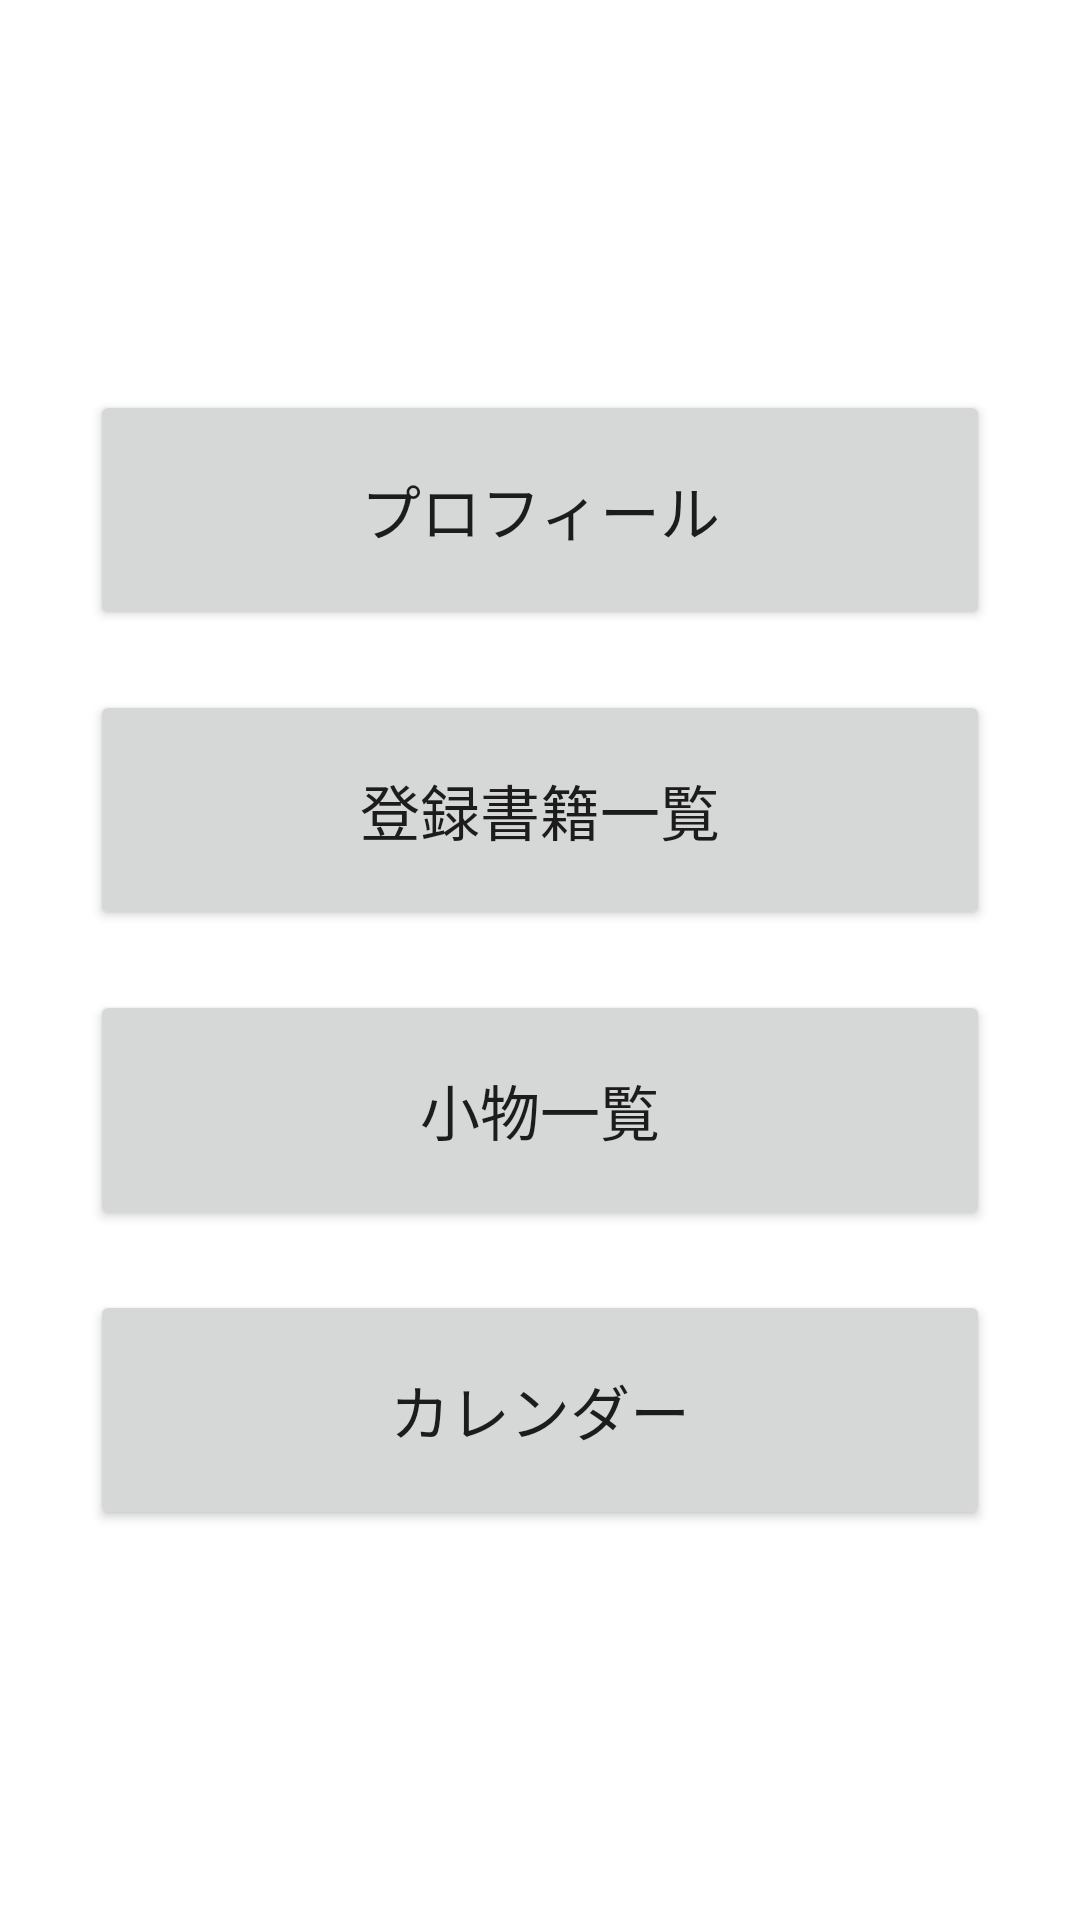

This screen was rendered from an Android layout file. Write that file and the resources it references.
<!-- AndroidManifest.xml: application theme Theme.Bookshelf -->
<!-- res/layout/fragment_record.xml -->
<?xml version="1.0" encoding="utf-8"?>
<LinearLayout xmlns:android="http://schemas.android.com/apk/res/android"
    xmlns:tools="http://schemas.android.com/tools"
    android:layout_width="match_parent"
    android:layout_height="match_parent"
    xmlns:app="http://schemas.android.com/apk/res-auto"
    android:orientation="vertical"
    android:gravity="center_horizontal|center_vertical"
    tools:context=".RecordFragment">

    <Button
        android:id="@+id/btn_profile"
        android:layout_width="300dp"
        android:layout_height="80dp"
        android:layout_marginBottom="20dp"
        android:text="@string/btn_profile"
        android:textSize="20sp"
        app:cornerRadius="0dp" />

    <Button
        android:id="@+id/btn_list_book"
        android:layout_width="300dp"
        android:layout_height="80dp"
        android:layout_marginBottom="20dp"
        android:text="@string/btn_list_book"
        android:textSize="20sp"
        app:cornerRadius="0dp"/>

    <Button
        android:id="@+id/btn_list_item"
        android:layout_width="300dp"
        android:layout_height="80dp"
        android:layout_marginBottom="20dp"
        android:text="@string/btn_list_item"
        android:textSize="20sp"
        app:cornerRadius="0dp"/>

    <Button
        android:id="@+id/btn_calendar"
        android:layout_width="300dp"
        android:layout_height="80dp"
        android:text="@string/btn_calendar"
        android:textSize="20sp"
        app:cornerRadius="0dp" />

</LinearLayout>
<!-- resources referenced by this layout -->
<resources>
  <string name="btn_calendar">カレンダー</string>
  <string name="btn_list_book">登録書籍一覧</string>
  <string name="btn_list_item">小物一覧</string>
  <string name="btn_profile">プロフィール</string>
  <style name="Theme.Bookshelf" parent="Base.Theme.Bookshelf" />
  <style name="Base.Theme.Bookshelf" parent="Theme.MaterialComponents.DayNight.NoActionBar">
          
          
          <item name="android:statusBarColor">@android:color/transparent</item>
      </style>
</resources>
